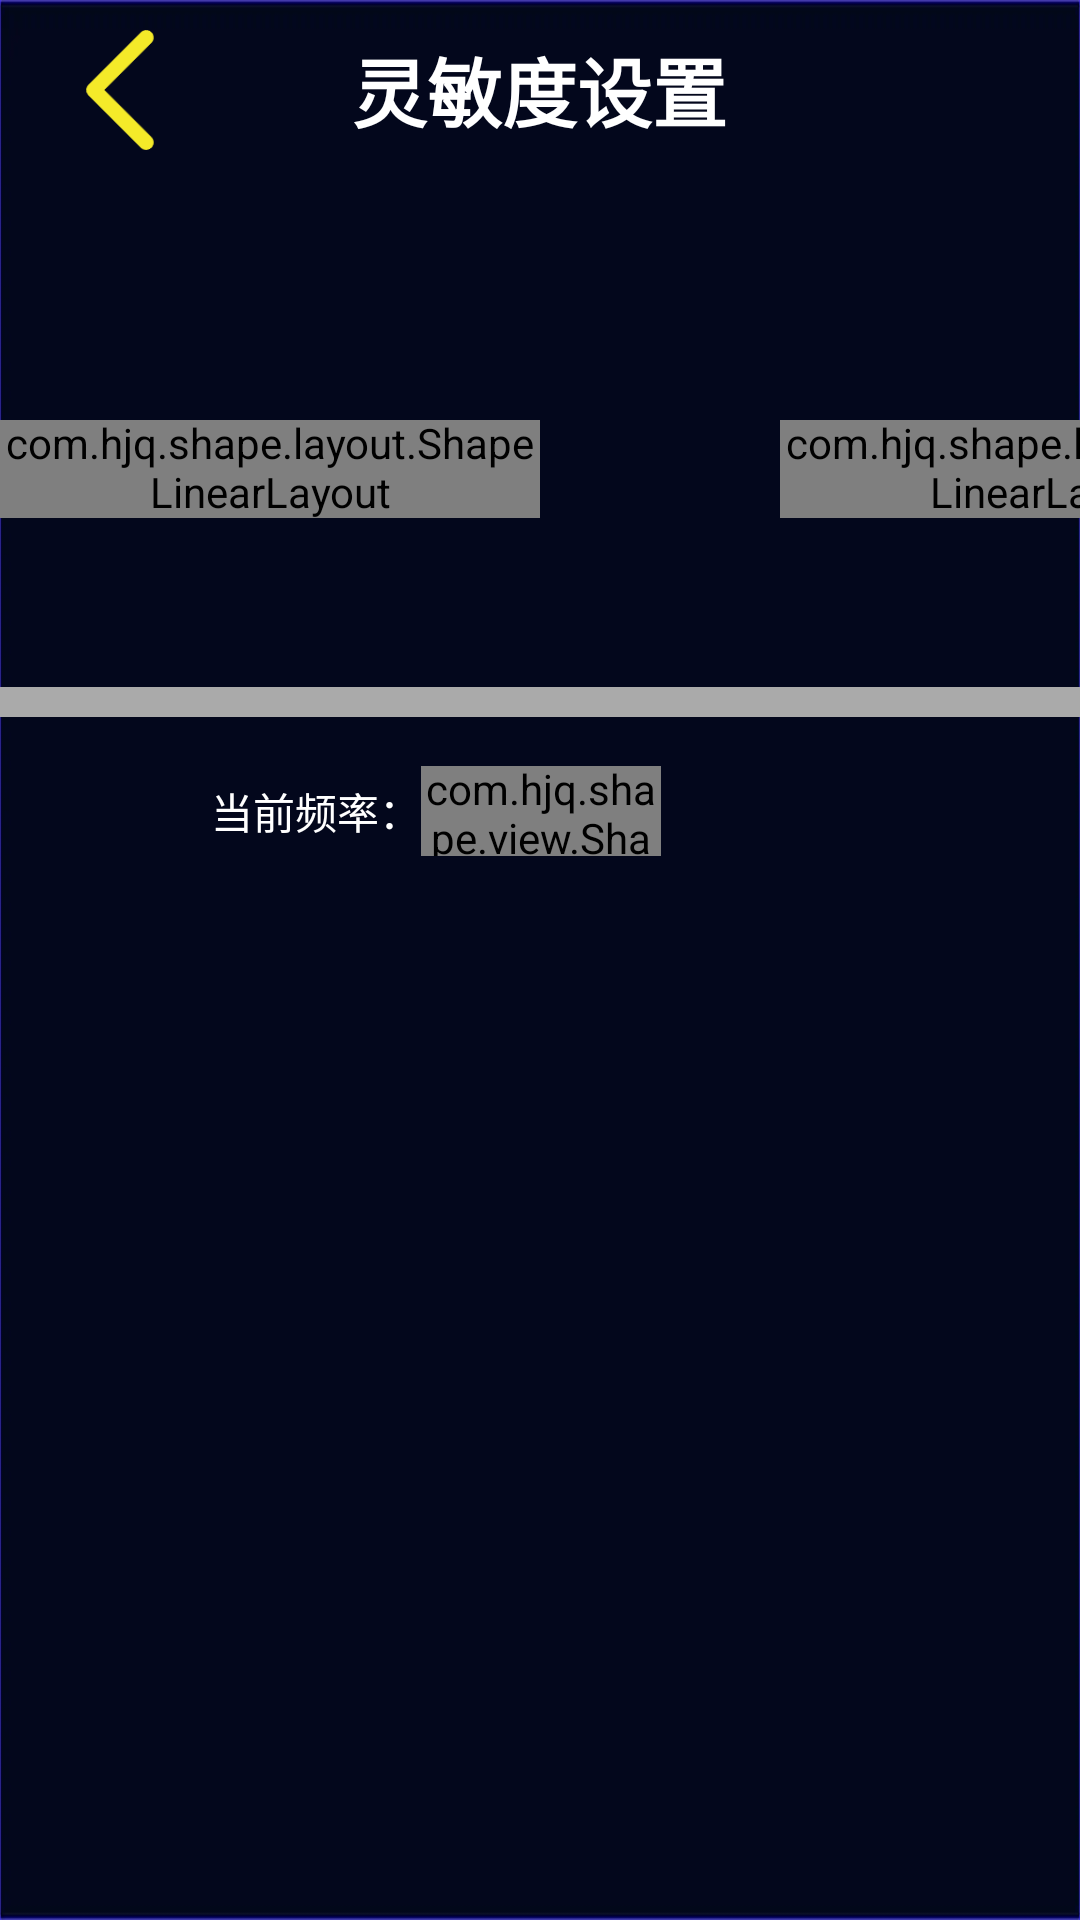

Layout XML and referenced resources for this Android screen:
<!-- AndroidManifest.xml: application theme AppTheme -->
<!-- res/layout/fragment_frequency.xml -->
<?xml version="1.0" encoding="utf-8"?>
<androidx.constraintlayout.widget.ConstraintLayout xmlns:android="http://schemas.android.com/apk/res/android"
    xmlns:app="http://schemas.android.com/apk/res-auto"
    android:layout_width="match_parent"
    android:layout_height="match_parent"
    android:background="@mipmap/home_bg">

    <include
        android:id="@+id/ly_title"
        layout="@layout/layout_title" />


    <LinearLayout
        android:id="@+id/ll_fre"
        android:layout_width="wrap_content"
        android:layout_height="wrap_content"
        android:layout_marginTop="80dp"
        android:orientation="horizontal"
        app:layout_constraintEnd_toEndOf="parent"
        app:layout_constraintStart_toStartOf="parent"
        app:layout_constraintTop_toBottomOf="@id/ly_title">

        <com.hjq.shape.layout.ShapeLinearLayout
            android:id="@+id/ll_frequency_auto"
            android:layout_width="180dp"
            android:layout_height="wrap_content"
            android:orientation="vertical"
            app:shape_radius="10dp"
            app:shape_solidColor="@color/gray15">

            <ImageView
                android:layout_width="wrap_content"
                android:layout_height="wrap_content"
                android:layout_gravity="center_horizontal"
                android:layout_marginTop="20dp"
                android:src="@mipmap/auto_fre_icon" />

            <androidx.appcompat.widget.AppCompatTextView
                android:layout_width="wrap_content"
                android:layout_height="wrap_content"
                android:layout_gravity="center_horizontal"
                android:layout_marginTop="15dp"
                android:layout_marginBottom="15dp"
                android:gravity="center"
                android:text="自动设频"
                android:textColor="@color/white"
                android:textSize="18sp"
                android:textStyle="bold" />

        </com.hjq.shape.layout.ShapeLinearLayout>

        <com.hjq.shape.layout.ShapeLinearLayout
            android:id="@+id/ll_frequency_hand"
            android:layout_width="180dp"
            android:layout_height="wrap_content"
            android:layout_marginStart="80dp"
            android:orientation="vertical"
            app:shape_radius="10dp"
            app:shape_solidColor="@color/common_button_pressed_color">

            <ImageView
                android:layout_width="wrap_content"
                android:layout_height="wrap_content"
                android:layout_gravity="center_horizontal"
                android:layout_marginTop="20dp"
                android:src="@mipmap/hand_fre_icon" />

            <androidx.appcompat.widget.AppCompatTextView
                android:layout_width="wrap_content"
                android:layout_height="wrap_content"
                android:layout_gravity="center_horizontal"
                android:layout_marginTop="15dp"
                android:layout_marginBottom="15dp"
                android:gravity="center"
                android:text="手动调频"
                android:textColor="@color/white"
                android:textSize="18sp"
                android:textStyle="bold" />

        </com.hjq.shape.layout.ShapeLinearLayout>

    </LinearLayout>

    <RelativeLayout
        android:id="@+id/rl_seek"
        android:layout_width="850dp"
        android:layout_height="wrap_content"
        app:layout_constraintEnd_toEndOf="parent"
        app:layout_constraintStart_toStartOf="parent"
        app:layout_constraintTop_toBottomOf="@id/ll_fre">

        <LinearLayout
            android:id="@+id/ll_seek_bar"
            android:layout_width="wrap_content"
            android:layout_height="wrap_content"
            android:layout_marginTop="40dp"
            android:layout_centerHorizontal="true"
            android:orientation="horizontal">

            <androidx.appcompat.widget.AppCompatTextView
                android:id="@+id/iv_fre_reduce"
                android:layout_width="wrap_content"
                android:layout_height="wrap_content"
                android:drawableStart="@mipmap/reduce_icon"
                android:gravity="center"
                android:text="0"
                android:textColor="@color/white"
                android:textSize="15sp" />

            <SeekBar
                android:id="@+id/seek_fre"
                android:layout_width="650dp"
                android:layout_height="20dp"
                android:layout_gravity="center_vertical"
                android:max="99"
                android:progress="0"
                android:progressDrawable="@drawable/horizontal_style"
                android:thumb="@drawable/thumb_normal" />

            <androidx.appcompat.widget.AppCompatTextView
                android:id="@+id/iv_fre_add"
                android:layout_width="wrap_content"
                android:layout_height="wrap_content"
                android:layout_marginStart="5dp"
                android:drawableEnd="@mipmap/add_icon"
                android:gravity="center"
                android:text="99"
                android:textColor="@color/white"
                android:textSize="15sp" />

        </LinearLayout>

        <TextView
            android:layout_width="wrap_content"
            android:layout_height="30dp"
            android:layout_below="@id/ll_seek_bar"
            android:gravity="center"
            android:layout_toLeftOf="@id/tv_progress"
            android:text="当前频率："
            android:textColor="@color/white" />

        <com.hjq.shape.view.ShapeTextView
            android:id="@+id/tv_progress"
            android:layout_width="80dp"
            android:layout_height="30dp"
            android:layout_below="@id/ll_seek_bar"
            android:layout_centerHorizontal="true"
            android:gravity="center"
            android:text="0"
            android:textColor="@color/white"
            android:textSize="15sp"
            app:shape_radius="8dp"
            app:shape_strokeColor="@color/white"
            app:shape_strokeWidth="1dp" />

        <com.hjq.shape.view.ShapeTextView
            android:id="@+id/bt_save"
            android:layout_width="100dp"
            android:layout_height="40dp"
            android:layout_below="@id/ll_seek_bar"
            android:layout_marginTop="40dp"
            android:layout_marginEnd="20dp"
            android:layout_alignParentEnd="true"
            android:gravity="center"
            android:text="保存"
            android:textColor="@color/black"
            android:textSize="18sp"
            android:textStyle="bold"
            app:shape_radius="18dp"
            app:shape_solidColor="@color/gold" />
    </RelativeLayout>

</androidx.constraintlayout.widget.ConstraintLayout>
<!-- res/layout/layout_title.xml (included above) -->
<?xml version="1.0" encoding="utf-8"?>
<RelativeLayout xmlns:android="http://schemas.android.com/apk/res/android"
    android:layout_width="match_parent"
    android:layout_height="60dp">

    <ImageView
        android:id="@+id/iv_back"
        android:layout_width="40dp"
        android:layout_height="40dp"
        android:src="@mipmap/back_icon"
        android:layout_centerVertical="true"
        android:layout_marginStart="20dp"
        />

    <androidx.appcompat.widget.AppCompatTextView
        android:layout_width="wrap_content"
        android:layout_height="wrap_content"
        android:id="@+id/tv_title"
        android:text="灵敏度设置"
        android:layout_centerInParent="true"
        android:textSize="25sp"
        android:textColor="@color/white"
        android:textStyle="bold"
        />

</RelativeLayout>
<!-- resources referenced by this layout -->
<resources>
  <color name="black">#FF000000</color>
  <color name="common_button_pressed_color">#AA5A8DDF</color>
  <color name="gold">#FFFFD700</color>
  <color name="gray15">#26808080</color>
  <color name="white">#FFFFFFFF</color>
  <!-- drawable horizontal_style (drawable) -->
  <?xml version="1.0" encoding="utf-8"?>
  <layer-list xmlns:android="http://schemas.android.com/apk/res/android">
      
      <item android:id="@android:id/background"
          android:gravity="center_vertical|fill_horizontal">
          <shape android:shape="rectangle">
              <size android:height="10dp" />
              <corners android:radius="5dp" />
              <solid android:color="#AAA" />
          </shape>
      </item>
      
      <item android:id="@android:id/secondaryProgress"
          android:gravity="center_vertical|fill_horizontal">
          <scale android:scaleWidth="100%">
              <shape android:shape="rectangle">
                  <size android:height="10dp" />
                  <corners android:radius="5dp" />
                  <solid android:color="@color/teal_200" />
              </shape>
          </scale>
      </item>
      
      <item android:id="@android:id/progress"
          android:gravity="center_vertical|fill_horizontal">
          <scale android:scaleWidth="100%">
              <shape android:shape="rectangle">
                  <size android:height="10dp" />
                  <corners android:radius="5dp" />
                  <solid android:color="@color/teal_700"/>
              </shape>
          </scale>
      </item>
  </layer-list>
  <!-- drawable thumb_normal (drawable) -->
  <?xml version="1.0" encoding="utf-8"?>
  <layer-list xmlns:android="http://schemas.android.com/apk/res/android">
  
      <item>
          <shape android:shape="oval">
              <solid android:color="#00f" />
              <size android:width="20dp" android:height="20dp"/>
          </shape>
      </item>
  
      <item android:left="5dp" android:right="5dp" android:top="5dp" android:bottom="5dp">
          <shape android:shape="oval">
              <solid android:color="#fff" />
              <size android:width="10dp" android:height="10dp"/>
              <corners android:radius="5dp"/>
          </shape>
      </item>
  
  </layer-list>
  <!-- mipmap add_icon: png bitmap (mipmap-xxhdpi, 2558 bytes) -->
  <!-- mipmap home_bg: webp bitmap (mipmap-xxhdpi, 4706 bytes) -->
  <style name="AppTheme" parent="Theme.AppCompat.DayNight.NoActionBar">
          
          <item name="android:windowBackground">@color/common_window_background_color</item>
          
          <item name="colorPrimary">@color/common_primary_color</item>
          
          <item name="colorPrimaryDark">@color/common_primary_dark_color</item>
          
          <item name="colorAccent">@color/common_accent_color</item>
          
          <item name="android:textColor">@color/common_text_color</item>
          
          <item name="android:textSize">14sp</item>
          
          <item name="android:textColorHint">@color/common_text_hint_color</item>
          
          <item name="windowActionModeOverlay">true</item>
          <item name="android:windowContentOverlay">@null</item>
          
          <item name="actionModeBackground">@color/common_primary_color</item>
          
          <item name="android:textAllCaps">false</item>
          
          <item name="android:adjustViewBounds">true</item>
          
          
          
          <item name="android:overScrollMode">never</item>
          
          <item name="android:includeFontPadding">false</item>
      </style>
  <color name="teal_200">#FF03DAC5</color>
  <color name="teal_700">#FF018786</color>
  <color name="common_window_background_color">#F4F4F4</color>
  <color name="common_primary_color">@color/white</color>
  <color name="common_primary_dark_color">@color/black</color>
  <color name="common_accent_color">#5FC6D0</color>
  <color name="common_text_color">#333333</color>
  <color name="common_text_hint_color">@color/panda</color>
  <color name="panda">#FF757575</color>
</resources>
